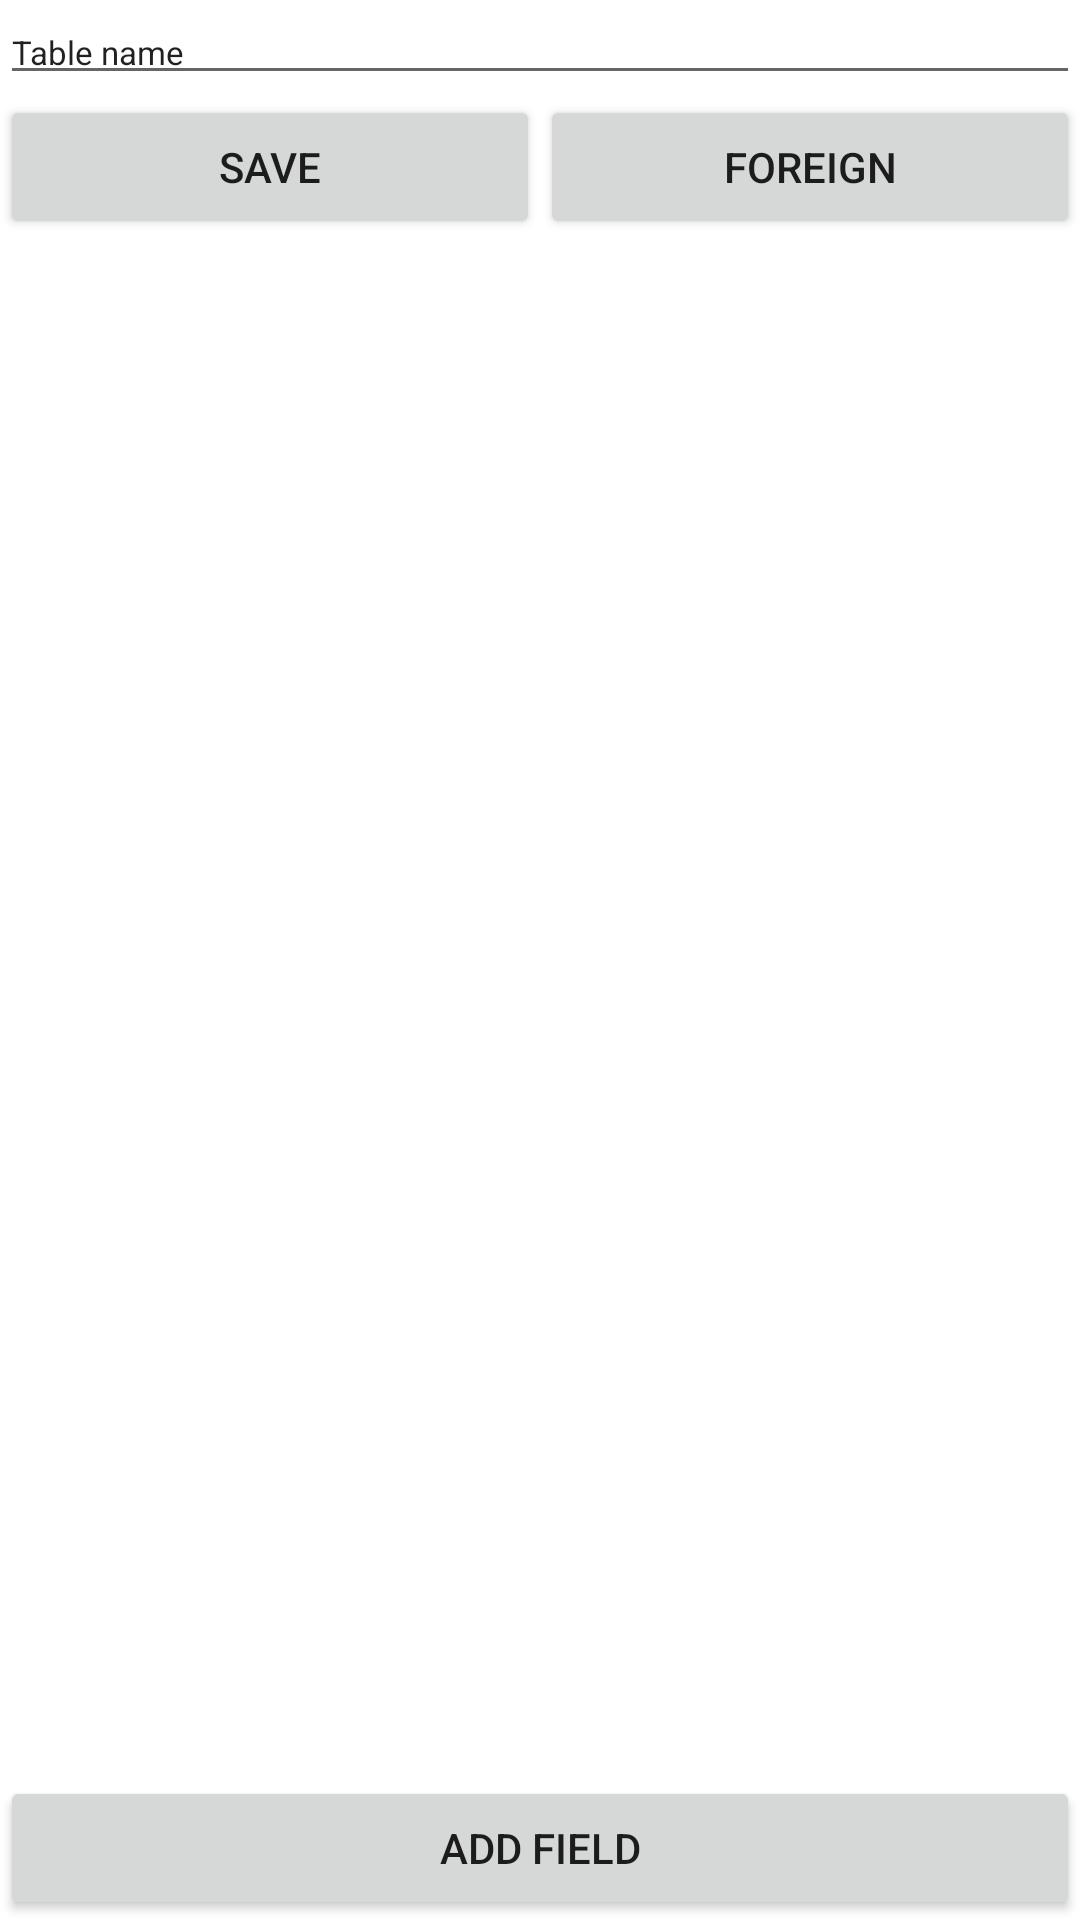

Here is an Android app screen rendered from its layout file. Give the layout XML and the strings, colors and styles it references.
<!-- AndroidManifest.xml: application theme Theme.Datasndbox10 -->
<!-- res/layout/activity_edit_column.xml -->
<?xml version="1.0" encoding="utf-8"?>
<androidx.constraintlayout.widget.ConstraintLayout
    xmlns:android="http://schemas.android.com/apk/res/android"
    xmlns:app="http://schemas.android.com/apk/res-auto"
    xmlns:tools="http://schemas.android.com/tools"
    android:layout_width="match_parent"
    android:layout_height="match_parent">
    <EditText
        android:id="@+id/editTextTextPersonName"
        android:layout_width="match_parent"
        android:layout_height="wrap_content"
        android:ems="10"
        android:inputType="textPersonName"
        android:text="Table name"
        android:textSize="11sp"
        app:layout_constraintLeft_toLeftOf="parent"
        app:layout_constraintTop_toTopOf="parent" />


    <LinearLayout
        android:id="@+id/linearLayout2"
        android:layout_width="match_parent"
        android:layout_height="wrap_content"
        android:orientation="horizontal"
        app:layout_constraintEnd_toEndOf="parent"
        app:layout_constraintStart_toStartOf="parent"
        app:layout_constraintTop_toBottomOf="@id/editTextTextPersonName">

        <Button
            android:id="@+id/saveTable"
            android:layout_width="wrap_content"
            android:layout_height="wrap_content"
            android:layout_weight="1"
            android:text="Save" />

        <Button
            android:id="@+id/save_foreign_key_button"
            android:layout_width="wrap_content"
            android:layout_height="wrap_content"
            android:layout_weight="1"
            android:text="foreign" />


    </LinearLayout>


    <androidx.recyclerview.widget.RecyclerView
        android:id="@+id/list"
        android:layout_width="match_parent"
        android:layout_height="0dp"

        app:layoutManager="androidx.recyclerview.widget.LinearLayoutManager"

        app:layout_constraintBottom_toTopOf="@+id/addFieldToTable"
        app:layout_constraintLeft_toLeftOf="parent"
        app:layout_constraintTop_toBottomOf="@+id/linearLayout2" />

    <Button
        android:id="@+id/addFieldToTable"
        android:layout_width="match_parent"
        android:layout_height="wrap_content"
        android:onClick="addNewField"
        android:text="Add field"
        app:layout_constraintBottom_toBottomOf="parent"
        app:layout_constraintLeft_toLeftOf="parent" />
</androidx.constraintlayout.widget.ConstraintLayout>
<!-- resources referenced by this layout -->
<resources>
  <style name="Theme.Datasndbox10" parent="Theme.MaterialComponents.DayNight.DarkActionBar">
          
          <item name="colorPrimary">@color/purple_500</item>
          <item name="colorPrimaryVariant">@color/purple_700</item>
          <item name="colorOnPrimary">@color/white</item>
          
          <item name="colorSecondary">@color/teal_200</item>
          <item name="colorSecondaryVariant">@color/teal_700</item>
          <item name="colorOnSecondary">@color/black</item>
          
          <item name="android:statusBarColor" tools:targetApi="l">?attr/colorPrimaryVariant</item>
          
      </style>
  <!-- not gathered from this repository: default colours our renderer supplied (Android Studio template values) -->
  <color name="purple_500">#FF6200EE</color>
  <color name="purple_700">#FF3700B3</color>
  <color name="teal_200">#FF03DAC5</color>
  <color name="teal_700">#FF018786</color>
  <color name="black">#FF000000</color>
  <color name="white">#FFFFFFFF</color>
</resources>
